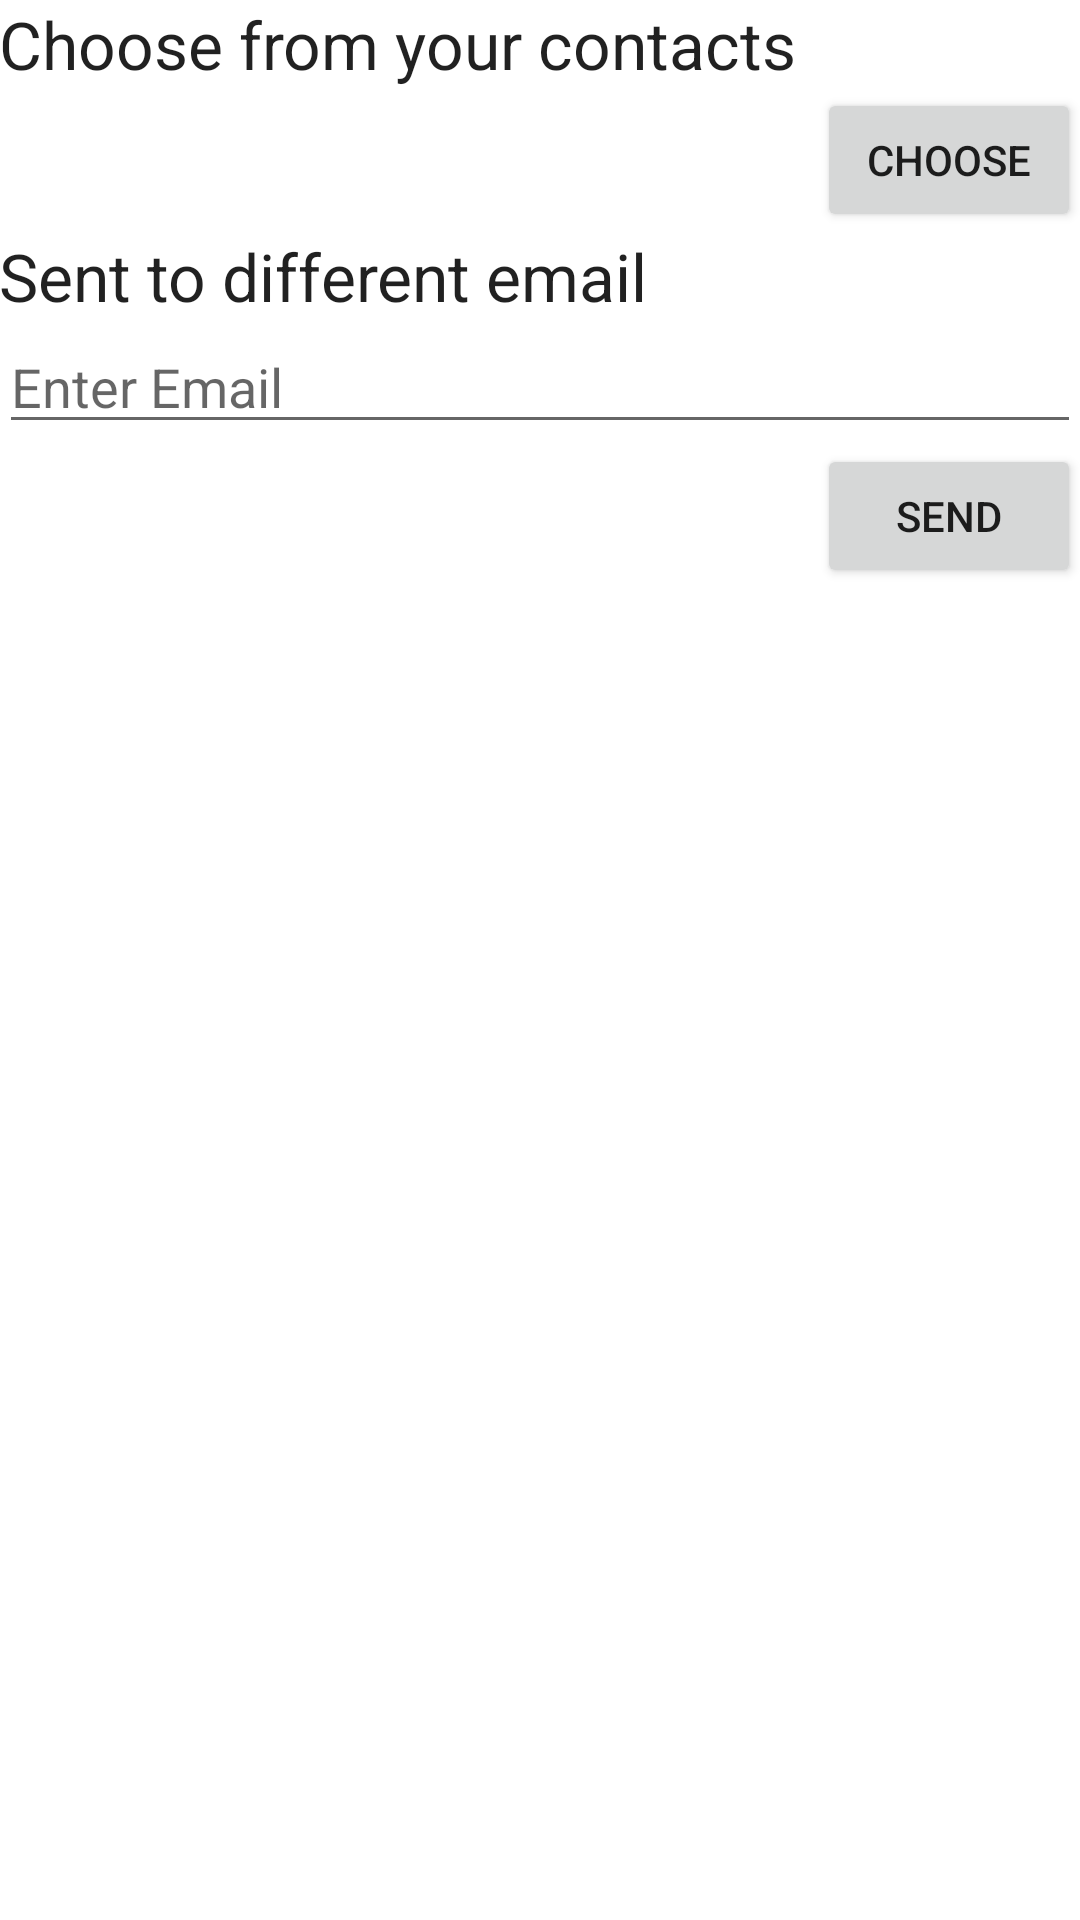

Produce the Android XML layout that renders to this screen, including the resource entries it uses.
<!-- AndroidManifest.xml: fallback theme Theme.MaterialComponents.DayNight.NoActionBar -->
<!-- res/layout/time_sheet_man.xml -->
<?xml version="1.0" encoding="utf-8"?>
<LinearLayout xmlns:android="http://schemas.android.com/apk/res/android"
              android:orientation="vertical"
              android:layout_width="match_parent"
              android:layout_height="match_parent"
              android:paddingBottom="@dimen/activity_vertical_margin"
              android:paddingLeft="@dimen/activity_horizontal_margin"
              android:paddingRight="@dimen/activity_horizontal_margin"
              android:paddingTop="@dimen/activity_vertical_margin">

    <TextView
            android:layout_width="wrap_content"
            android:layout_height="wrap_content"
            android:textAppearance="?android:attr/textAppearanceLarge"
            android:text="Choose from your contacts"
            android:id="@+id/textView"/>
    <Button
            android:layout_width="wrap_content"
            android:layout_height="wrap_content"
            android:text="Choose"
            android:id="@+id/contactsBtn" android:layout_gravity="right"/>

    <TextView
            android:layout_width="wrap_content"
            android:layout_height="wrap_content"
            android:textAppearance="?android:attr/textAppearanceLarge"
            android:text="Sent to different email"
            android:id="@+id/textView2"/>
    <EditText
            android:layout_width="match_parent"
            android:layout_height="wrap_content"
            android:inputType="textEmailAddress"
            android:hint="Enter Email"
            android:ems="10"
            android:id="@+id/emailET" android:layout_gravity="center_horizontal"/>
    <Button
            android:layout_width="wrap_content"
            android:layout_height="wrap_content"
            android:text="Send"
            android:id="@+id/button"
            android:layout_gravity="right"/>
</LinearLayout>
<!-- resources referenced by this layout -->
<resources>

</resources>
